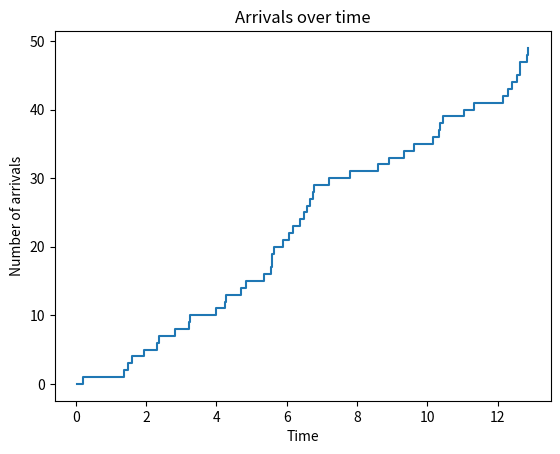
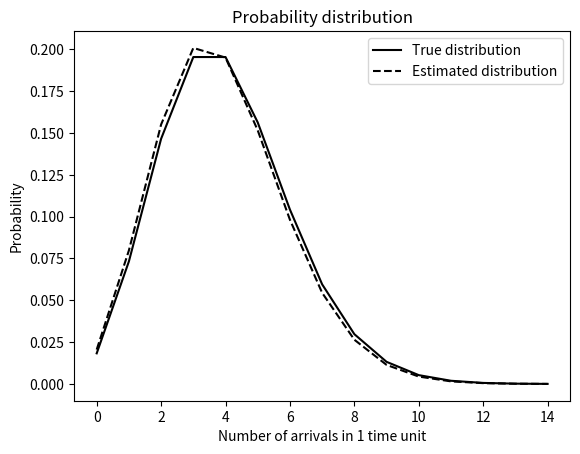

These charts were generated, in order, by the following Python code:
import matplotlib.pyplot as plt
import numpy as np

from numpy.random import default_rng
rng = default_rng(12345)

rate = 4.0
inter_arrival_times = rng.exponential(scale=1./rate, size=50)

arrivals = np.add.accumulate(inter_arrival_times)
count = np.arange(50)




fig1, ax1 = plt.subplots()

ax1.step(arrivals, count, where="post")
ax1.set_xlabel("Time")
ax1.set_ylabel("Number of arrivals")
ax1.set_title("Arrivals over time")




from scipy.special import factorial
N = np.arange(15)
def probability(events, time=1, param=rate):
    return ((param*time)**events/factorial(events))*np.exp(-param*time)



fig2, ax2 = plt.subplots()
ax2.plot(N, probability(N), "k", label="True distribution")
ax2.set_xlabel("Number of arrivals in 1 time unit")
ax2.set_ylabel("Probability")
ax2.set_title("Probability distribution")


estimated_scale = np.mean(inter_arrival_times)
estimated_rate = 1.0/estimated_scale


ax2.plot(N, probability(N, param=estimated_rate), "k--", label="Estimated distribution")
ax2.legend()


plt.show()
